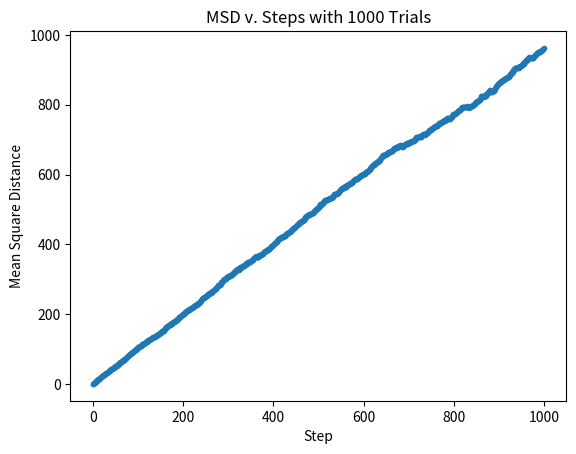

This figure's Python source:
# [redacted]
# exercise 7.py
import numpy as np
import matplotlib.pyplot as pl
import math
from numpy.random import RandomState

# initialize parameters                                                                                                  
r = RandomState()
ntrials = 1000
nsteps = 1000
step_size = 1.
# set up to show the individual random walk tracks                                                                       
show_tracks = False

x = np.zeros(nsteps)
y = np.zeros(nsteps)
s = np.arange(nsteps)

distance_squared = np.zeros(nsteps)

# make a plot of random walk tracks if requested                                                                         
pl.ion()
if show_tracks:
    pl.figure(1)
    pl.xlabel('X')
    pl.ylabel('Y')
    pl.title('Random Walk Tracks')
    pl.axis('equal')

for trial in range(ntrials):
    # initialize for this random walker                                                                                  
    x[0] = 0.
    y[0] = 0.
    for step in range(1,nsteps):
        # take next step                                                                                                 
        t = 2.*math.pi*r.rand()
        x[step] = x[step-1] + step_size*math.cos(t)
        y[step] = y[step-1] + step_size*math.sin(t)
        # accumulate distance squared for this step for all random walkers                                               
        distance_squared[step] = distance_squared[step] + x[step]**2 + y[step]**2
    if show_tracks:
        pl.plot(x,y)

distance_squared = distance_squared/ntrials
pl.figure(2)
pl.plot(s,distance_squared,'.',label='%d'%ntrials)
pl.xlabel('Step')
pl.ylabel('Mean Square Distance')
pl.title('MSD v. Steps with %d Trials'%ntrials)

